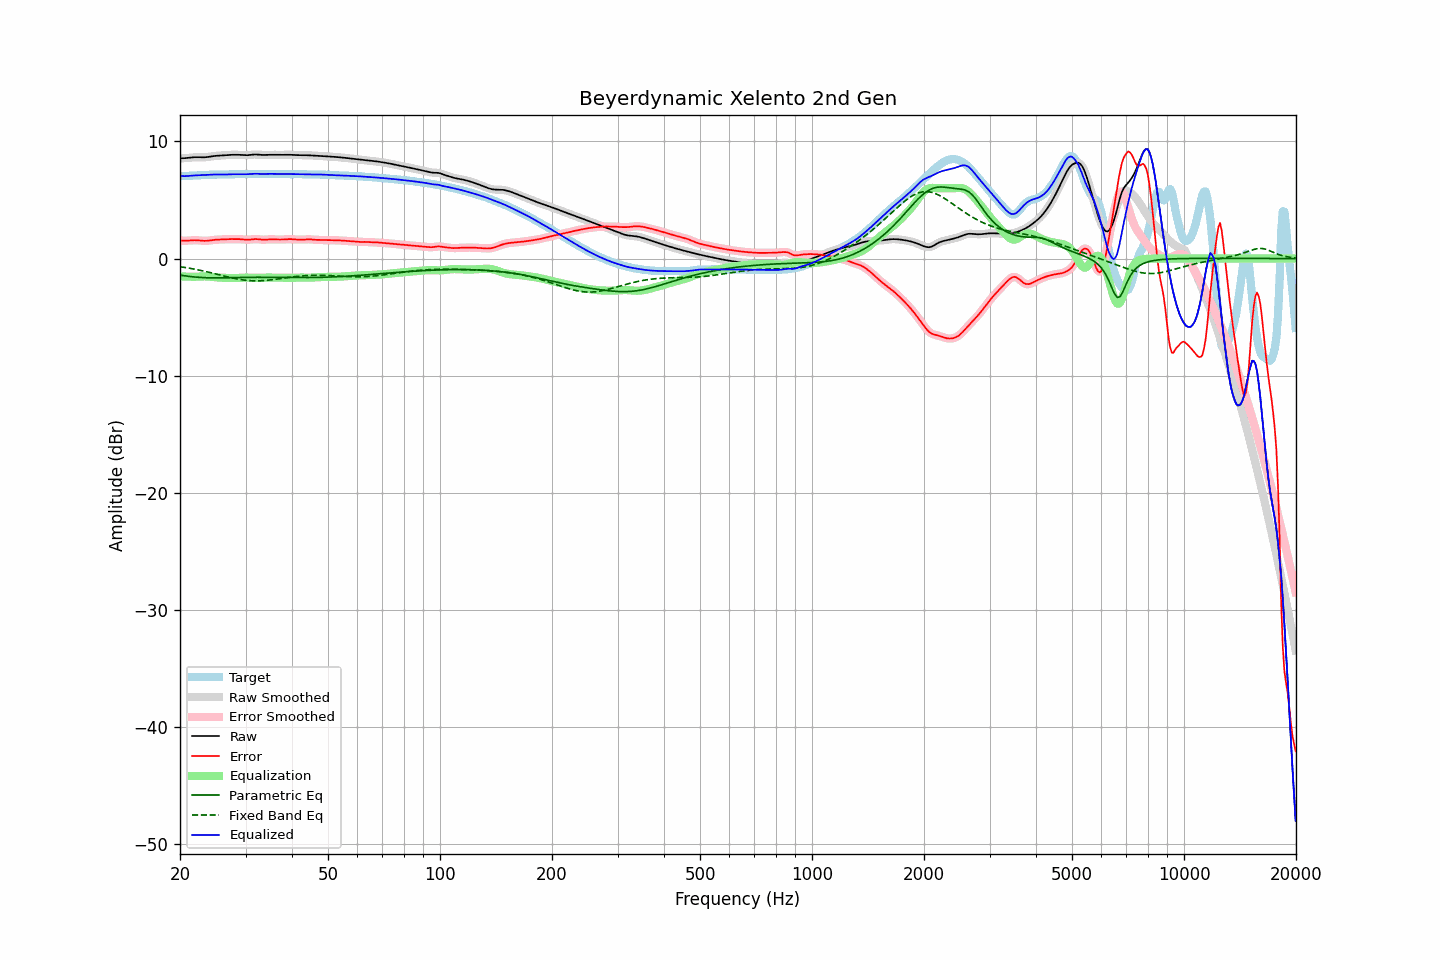

Values plotted in this chart, from the file beside it:
frequency, raw, error, smoothed, error_smoothed, equalization, parametric_eq, fixed_band_eq, equalized_raw, equalized_smoothed, target
20.00, 8.56, 1.53, 8.56, 1.54, -1.51, -1.42, -0.70, 7.05, 7.05, 7.03
20.20, 8.56, 1.53, 8.56, 1.53, -1.52, -1.44, -0.72, 7.04, 7.04, 7.03
20.40, 8.56, 1.52, 8.56, 1.52, -1.53, -1.46, -0.74, 7.03, 7.03, 7.04
20.61, 8.57, 1.52, 8.57, 1.52, -1.54, -1.48, -0.76, 7.03, 7.03, 7.05
20.81, 8.58, 1.52, 8.58, 1.52, -1.54, -1.49, -0.78, 7.04, 7.04, 7.06
21.02, 8.59, 1.53, 8.59, 1.53, -1.54, -1.51, -0.81, 7.05, 7.05, 7.06
21.23, 8.61, 1.54, 8.61, 1.54, -1.55, -1.53, -0.83, 7.06, 7.06, 7.07
21.44, 8.62, 1.55, 8.62, 1.55, -1.55, -1.54, -0.85, 7.07, 7.07, 7.07
21.66, 8.64, 1.56, 8.64, 1.56, -1.55, -1.56, -0.88, 7.08, 7.08, 7.08
21.87, 8.65, 1.57, 8.65, 1.57, -1.56, -1.57, -0.91, 7.09, 7.09, 7.08
22.09, 8.65, 1.56, 8.65, 1.56, -1.55, -1.58, -0.93, 7.10, 7.10, 7.09
22.31, 8.65, 1.56, 8.65, 1.56, -1.55, -1.59, -0.96, 7.10, 7.10, 7.10
22.54, 8.65, 1.55, 8.65, 1.54, -1.54, -1.61, -0.99, 7.11, 7.11, 7.10
22.76, 8.64, 1.53, 8.64, 1.53, -1.53, -1.61, -1.02, 7.11, 7.11, 7.11
22.99, 8.64, 1.52, 8.64, 1.52, -1.53, -1.62, -1.05, 7.11, 7.12, 7.12
23.22, 8.64, 1.51, 8.64, 1.51, -1.52, -1.63, -1.08, 7.12, 7.12, 7.13
23.45, 8.65, 1.51, 8.65, 1.51, -1.52, -1.64, -1.11, 7.13, 7.13, 7.14
23.69, 8.67, 1.52, 8.67, 1.52, -1.53, -1.64, -1.14, 7.14, 7.14, 7.15
23.92, 8.69, 1.53, 8.69, 1.53, -1.54, -1.64, -1.17, 7.15, 7.15, 7.15
24.16, 8.71, 1.55, 8.71, 1.55, -1.55, -1.65, -1.20, 7.16, 7.16, 7.16
24.40, 8.73, 1.57, 8.73, 1.57, -1.56, -1.65, -1.24, 7.17, 7.17, 7.16
24.65, 8.75, 1.59, 8.75, 1.59, -1.58, -1.65, -1.27, 7.17, 7.17, 7.16
24.89, 8.76, 1.60, 8.76, 1.60, -1.60, -1.65, -1.30, 7.17, 7.17, 7.16
25.14, 8.77, 1.61, 8.77, 1.61, -1.61, -1.65, -1.34, 7.17, 7.17, 7.16
25.39, 8.78, 1.62, 8.78, 1.62, -1.62, -1.65, -1.37, 7.16, 7.16, 7.16
25.65, 8.79, 1.63, 8.79, 1.63, -1.63, -1.65, -1.41, 7.16, 7.16, 7.16
25.91, 8.80, 1.63, 8.80, 1.63, -1.64, -1.65, -1.44, 7.16, 7.16, 7.16
26.16, 8.81, 1.64, 8.81, 1.64, -1.64, -1.65, -1.47, 7.16, 7.16, 7.17
26.43, 8.82, 1.65, 8.82, 1.65, -1.65, -1.64, -1.51, 7.17, 7.17, 7.17
26.69, 8.83, 1.65, 8.83, 1.65, -1.65, -1.64, -1.54, 7.18, 7.18, 7.18
26.96, 8.84, 1.66, 8.84, 1.66, -1.66, -1.64, -1.58, 7.18, 7.18, 7.18
27.23, 8.85, 1.66, 8.85, 1.66, -1.66, -1.64, -1.61, 7.19, 7.19, 7.19
27.50, 8.86, 1.66, 8.86, 1.66, -1.66, -1.63, -1.64, 7.19, 7.19, 7.19
27.77, 8.86, 1.66, 8.86, 1.66, -1.67, -1.63, -1.67, 7.19, 7.19, 7.20
28.05, 8.86, 1.66, 8.86, 1.66, -1.67, -1.63, -1.70, 7.20, 7.20, 7.20
28.33, 8.86, 1.66, 8.86, 1.66, -1.66, -1.62, -1.73, 7.20, 7.20, 7.20
28.62, 8.86, 1.66, 8.86, 1.66, -1.66, -1.62, -1.75, 7.20, 7.20, 7.20
28.90, 8.85, 1.66, 8.85, 1.66, -1.65, -1.62, -1.78, 7.20, 7.20, 7.19
29.19, 8.84, 1.65, 8.84, 1.65, -1.64, -1.62, -1.80, 7.20, 7.20, 7.19
29.48, 8.83, 1.64, 8.83, 1.64, -1.63, -1.61, -1.82, 7.20, 7.20, 7.20
29.78, 8.82, 1.62, 8.82, 1.62, -1.63, -1.61, -1.84, 7.20, 7.20, 7.20
30.08, 8.82, 1.61, 8.82, 1.61, -1.62, -1.61, -1.86, 7.20, 7.20, 7.21
30.38, 8.82, 1.60, 8.82, 1.61, -1.62, -1.61, -1.87, 7.20, 7.20, 7.22
30.68, 8.83, 1.61, 8.83, 1.61, -1.63, -1.60, -1.88, 7.21, 7.21, 7.22
30.99, 8.85, 1.62, 8.85, 1.62, -1.63, -1.60, -1.89, 7.22, 7.22, 7.23
31.30, 8.87, 1.64, 8.87, 1.64, -1.64, -1.60, -1.90, 7.23, 7.23, 7.23
31.61, 8.88, 1.66, 8.88, 1.66, -1.64, -1.60, -1.90, 7.24, 7.24, 7.22
31.93, 8.88, 1.67, 8.88, 1.66, -1.64, -1.60, -1.91, 7.24, 7.24, 7.22
32.24, 8.88, 1.66, 8.88, 1.66, -1.64, -1.60, -1.91, 7.24, 7.24, 7.22
32.57, 8.87, 1.65, 8.87, 1.65, -1.64, -1.60, -1.90, 7.23, 7.23, 7.22
32.89, 8.85, 1.63, 8.85, 1.63, -1.64, -1.60, -1.90, 7.22, 7.22, 7.23
33.22, 8.84, 1.61, 8.85, 1.61, -1.63, -1.60, -1.89, 7.21, 7.21, 7.23
33.55, 8.84, 1.61, 8.84, 1.61, -1.63, -1.60, -1.88, 7.21, 7.22, 7.23
33.89, 8.84, 1.61, 8.84, 1.61, -1.62, -1.60, -1.87, 7.22, 7.22, 7.23
34.23, 8.85, 1.62, 8.85, 1.62, -1.62, -1.60, -1.86, 7.23, 7.23, 7.23
34.57, 8.86, 1.64, 8.86, 1.63, -1.63, -1.60, -1.84, 7.23, 7.23, 7.22
34.92, 8.86, 1.64, 8.86, 1.64, -1.63, -1.60, -1.83, 7.23, 7.23, 7.22
35.27, 8.86, 1.64, 8.86, 1.64, -1.63, -1.60, -1.81, 7.23, 7.23, 7.22
35.62, 8.86, 1.64, 8.86, 1.64, -1.63, -1.60, -1.80, 7.23, 7.23, 7.22
35.97, 8.85, 1.63, 8.85, 1.63, -1.63, -1.60, -1.78, 7.22, 7.22, 7.22
... 635 more rows
